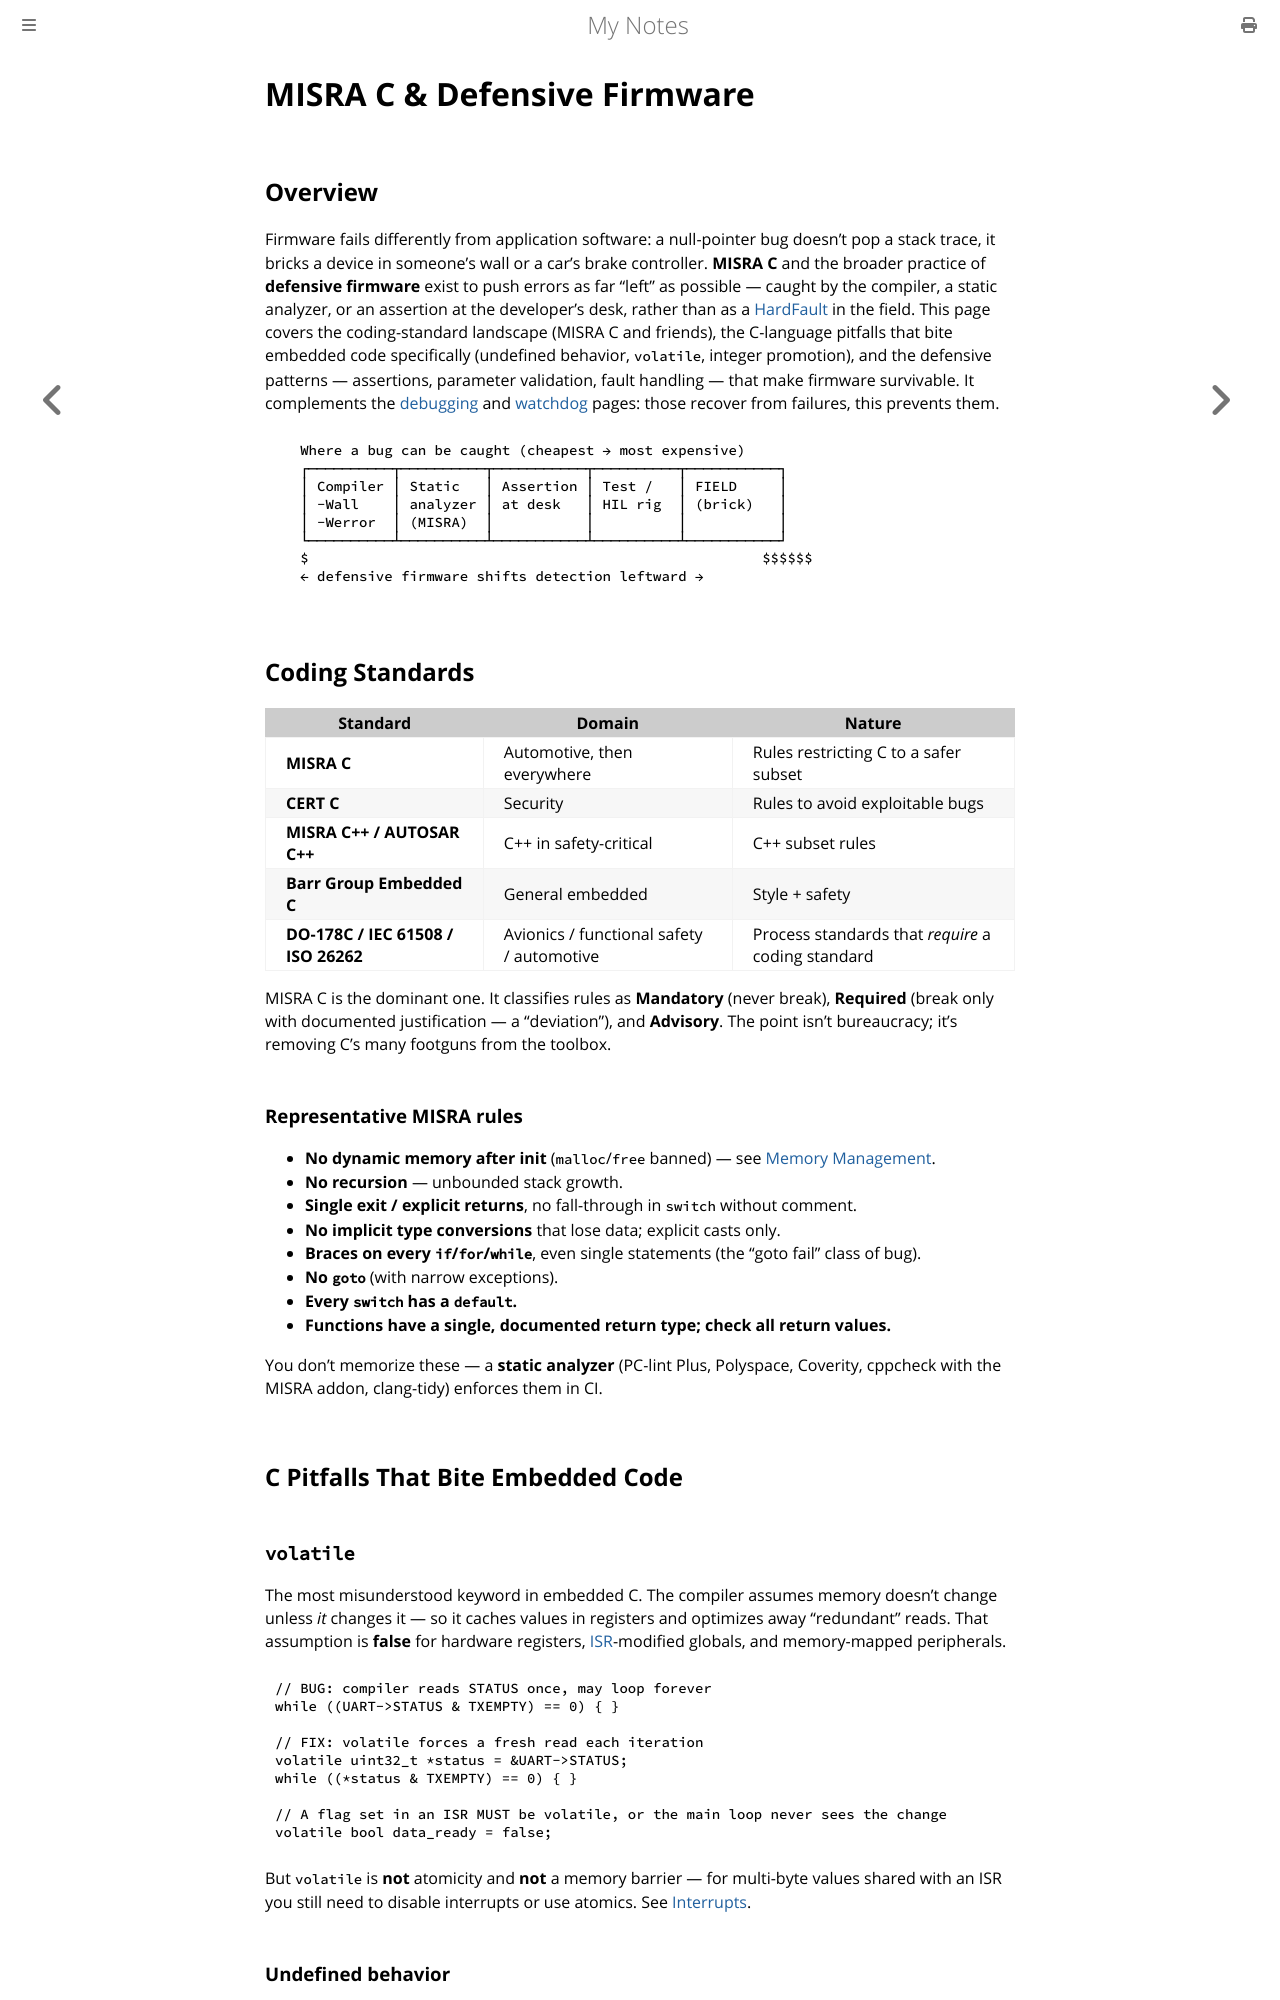

repository: paritystack/notes · page: embedded/coding_standards.html · generator: mdbook

# MISRA C & Defensive Firmware

## Overview

Firmware fails differently from application software: a null-pointer bug doesn't pop a stack trace, it bricks a device in someone's wall or a car's brake controller. **MISRA C** and the broader practice of **defensive firmware** exist to push errors as far "left" as possible — caught by the compiler, a static analyzer, or an assertion at the developer's desk, rather than as a [HardFault](hardfault_debugging.md) in the field. This page covers the coding-standard landscape (MISRA C and friends), the C-language pitfalls that bite embedded code specifically (undefined behavior, `volatile`, integer promotion), and the defensive patterns — assertions, parameter validation, fault handling — that make firmware survivable. It complements the [debugging](debugging.md) and [watchdog](watchdog.md) pages: those recover from failures, this prevents them.

```
   Where a bug can be caught (cheapest → most expensive)
   ┌──────────┬──────────┬───────────┬──────────┬───────────┐
   │ Compiler │ Static   │ Assertion │ Test /   │ FIELD     │
   │ -Wall    │ analyzer │ at desk   │ HIL rig  │ (brick)   │
   │ -Werror  │ (MISRA)  │           │          │           │
   └──────────┴──────────┴───────────┴──────────┴───────────┘
   $                                                      $$$$$$
   ← defensive firmware shifts detection leftward →
```

## Coding Standards

| Standard | Domain | Nature |
|----------|--------|--------|
| **MISRA C** | Automotive, then everywhere | Rules restricting C to a safer subset |
| **CERT C** | Security | Rules to avoid exploitable bugs |
| **MISRA C++ / AUTOSAR C++** | C++ in safety-critical | C++ subset rules |
| **Barr Group Embedded C** | General embedded | Style + safety |
| **DO-178C / IEC 61508 / ISO 26262** | Avionics / functional safety / automotive | Process standards that *require* a coding standard |

MISRA C is the dominant one. It classifies rules as **Mandatory** (never break), **Required** (break only with documented justification — a "deviation"), and **Advisory**. The point isn't bureaucracy; it's removing C's many footguns from the toolbox.

### Representative MISRA rules

- **No dynamic memory after init** (`malloc`/`free` banned) — see [Memory Management](memory_management.md).
- **No recursion** — unbounded stack growth.
- **Single exit / explicit returns**, no fall-through in `switch` without comment.
- **No implicit type conversions** that lose data; explicit casts only.
- **Braces on every `if`/`for`/`while`**, even single statements (the "goto fail" class of bug).
- **No `goto`** (with narrow exceptions).
- **Every `switch` has a `default`.**
- **Functions have a single, documented return type; check all return values.**

You don't memorize these — a **static analyzer** (PC-lint Plus, Polyspace, Coverity, cppcheck with the MISRA addon, clang-tidy) enforces them in CI.

## C Pitfalls That Bite Embedded Code
